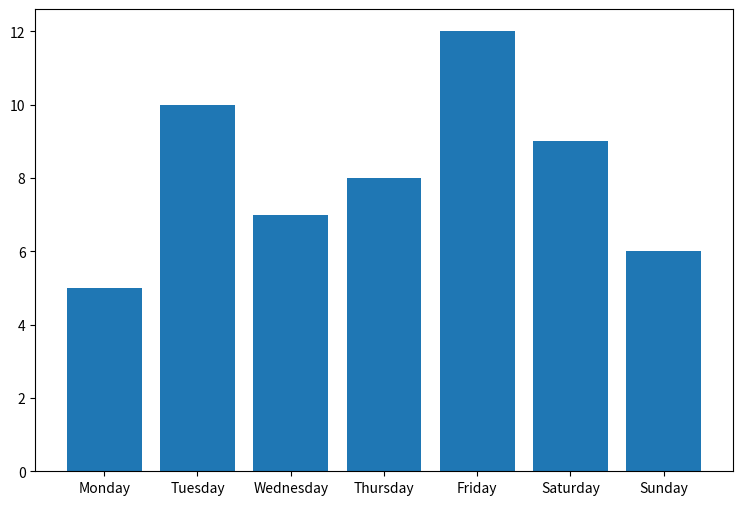
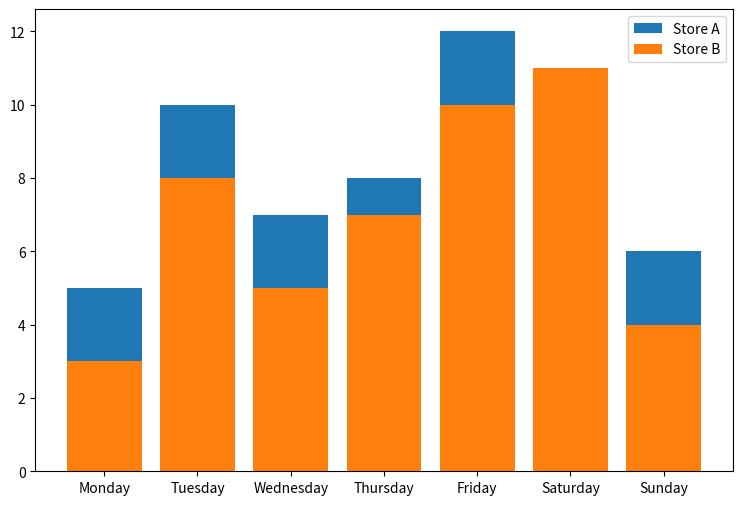
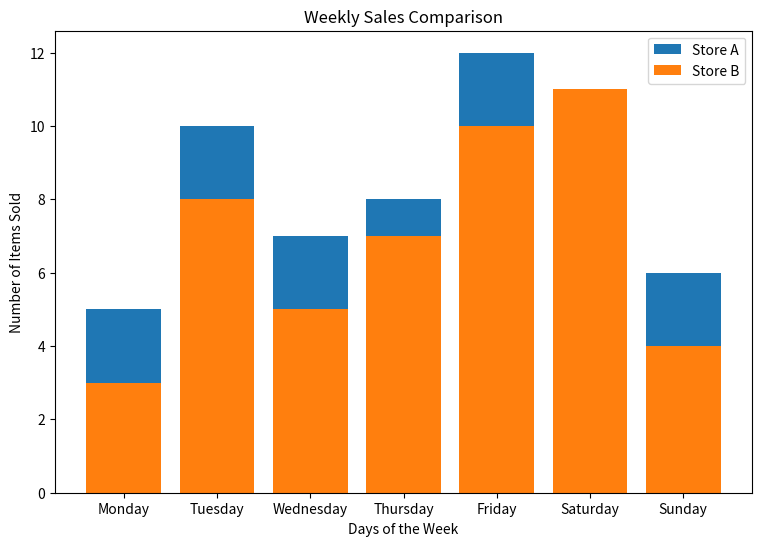
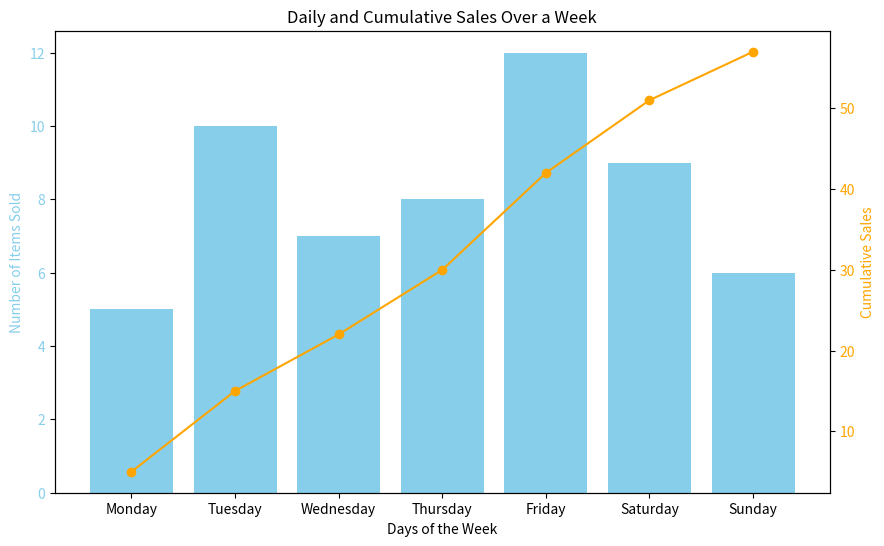
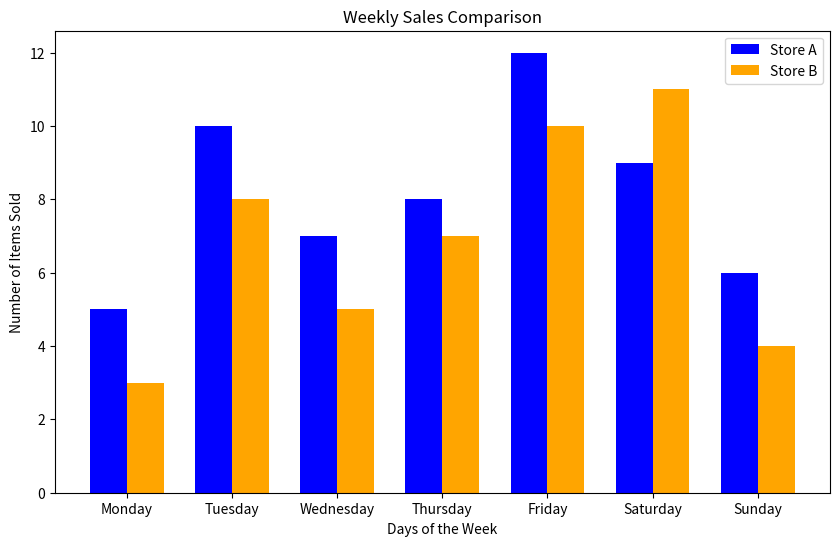

Generate these figures, in order, with matplotlib:
import matplotlib.pyplot as plt
import numpy as np

days = ['Monday', 'Tuesday', 'Wednesday', 'Thursday', 'Friday', 'Saturday', 'Sunday']
sales = [5, 10, 7, 8, 12, 9, 6]

# Create bar chart
plt.figure(figsize=(9, 6))
plt.bar(days, sales)
# Display
plt.show()


# Two Bar Charts in One Plot

days = ['Monday', 'Tuesday', 'Wednesday', 'Thursday', 'Friday', 'Saturday', 'Sunday']
sales_a = [5, 10, 7, 8, 12, 9, 6]
sales_b = [3, 8, 5, 7, 10, 11, 4]

plt.figure(figsize=(9, 6))
plt.bar(days, sales_a, label='Store A')
plt.bar(days, sales_b, label='Store B')
plt.legend()
plt.show()

# Adding More Details

days = ['Monday', 'Tuesday', 'Wednesday', 'Thursday', 'Friday', 'Saturday', 'Sunday']
sales_a = [5, 10, 7, 8, 12, 9, 6]
sales_b = [3, 8, 5, 7, 10, 11, 4]

plt.figure(figsize=(9, 6))
plt.bar(days, sales_a, label='Store A')
plt.bar(days, sales_b, label='Store B')

# Add title and labels
plt.title('Weekly Sales Comparison')
plt.xlabel('Days of the Week')
plt.ylabel('Number of Items Sold')
plt.legend()
plt.show()


# Line Chart + Bar Chart

days = ['Monday', 'Tuesday', 'Wednesday', 'Thursday', 'Friday', 'Saturday', 'Sunday']
sales = [5, 10, 7, 8, 12, 9, 6]
cumulative_sales = np.cumsum(sales)
fig, ax1 = plt.subplots(figsize=(10, 6))

# Bar chart
ax1.bar(days, sales, color='skyblue', label='Daily Sales')
ax1.set_xlabel('Days of the Week')
ax1.set_ylabel('Number of Items Sold', color='skyblue')
ax1.tick_params(axis='y', labelcolor='skyblue')

# Line chart
ax2 = ax1.twinx()  # Create a second y-axis
ax2.plot(days, cumulative_sales, color='orange', marker='o', label='Cumulative Sales')
ax2.set_ylabel('Cumulative Sales', color='orange')
ax2.tick_params(axis='y', labelcolor='orange')
# Add title
plt.title('Daily and Cumulative Sales Over a Week')
plt.show()


#Controlling Overlapping of Bar Charts

days = ['Monday', 'Tuesday', 'Wednesday', 'Thursday', 'Friday', 'Saturday', 'Sunday']
sales_a = [5, 10, 7, 8, 12, 9, 6]
sales_b = [3, 8, 5, 7, 10, 11, 4]

# Define bar width and positions
bar_width = 0.35
x = np.arange(len(days))  

# Create bar chart with side-by-side bars
plt.figure(figsize=(10, 6))
plt.bar(x - bar_width/2, sales_a, width=bar_width, label='Store A', color='blue')
plt.bar(x + bar_width/2, sales_b, width=bar_width, label='Store B', color='orange')

plt.title('Weekly Sales Comparison')
plt.xlabel('Days of the Week')
plt.ylabel('Number of Items Sold')
plt.xticks(ticks=x, labels=days)
plt.legend()
plt.show()



